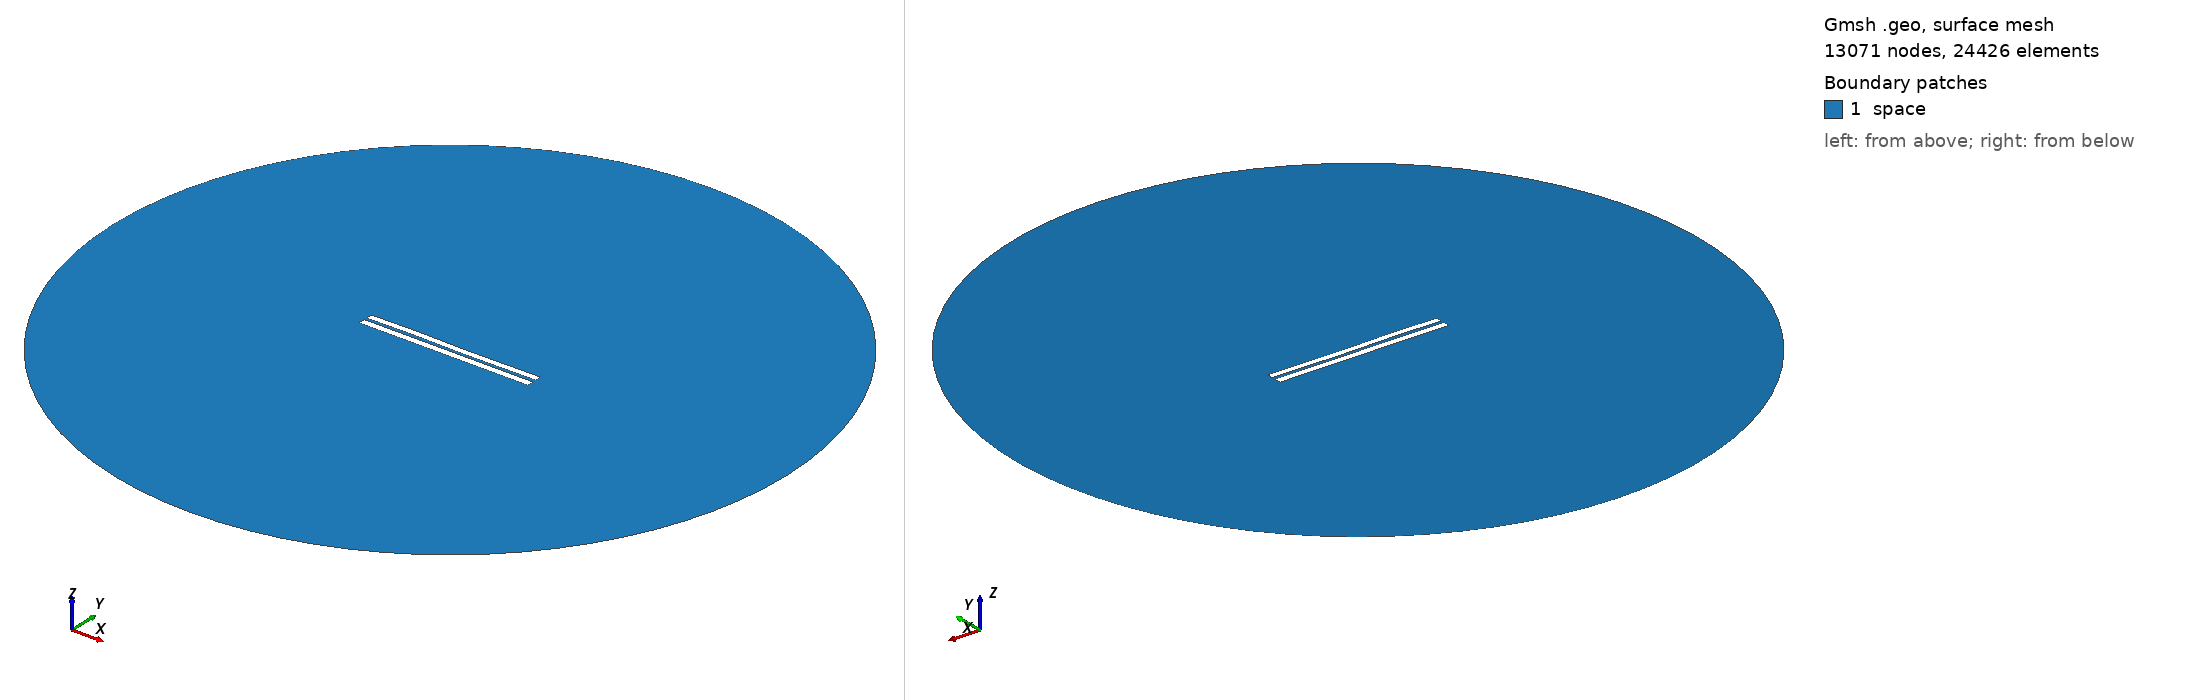

Gmsh geometry script, surface-meshed: 13071 nodes, 24426 surface elements. Boundary patches (legend numbers): 1 space. Left view from above one corner, right view from below the opposite corner. Legend entries are the model's physical surfaces. The drawing asked Gmsh for element sizes between 1% and 20% of the model's largest extent; the script's own settings can give other sizes.

=== 3574.geo (drawn) ===
//---------------------------------------
// Geometry kernel
//---------------------------------------

SetFactory("OpenCASCADE");



//---------------------------------------
// Parameters of the geometry
//---------------------------------------

// Overetch of the upper plate
overetch = 0.125;

// Distance between the plates
distance = 1.5;

// Discretization over the x axis (for the deformation)
nx = 50; 

// Length of the plate
L = 100 - overetch; 

// Number of modes
n = 4; 

// 1st mode coefficient
coeff(1) = 0.07499999999999998;
beta(1) = 0.596864 * 3.1415926535 / L;

// 2nd mode coefficient
coeff(2) = 0.0;
beta(2) = 1.49418 * 3.1415926535 / L;

// 3rd mode coefficient
coeff(3) = 0.15;
beta(3) = 2.50025 * 3.1415926535 / L;

// 4th mode coefficient
coeff(4) = 0.07499999999999998;
beta(4) = 3.49999 * 3.1415926535 / L;



//---------------------------------------
// Upper plate (deformed rectangle)
//---------------------------------------

// Coordiantes of the upper plate
xmin = -50;
xmax = 50 - overetch;

// Height of the upper plate
yheight = 4 - 2 * overetch;

// Indexes of the points
UpperID[] = {};
LowerID[] = {};
LeftID[] = {};
RightID[] = {};

// Point index
p = 1;

// Horizontal edges
For i In {1:nx}
    x = xmin + (i-1)*(xmax - xmin)/(nx-1);

    y_bottom = distance / 2 + overetch;
    For j In {1:n}
        C = (Cosh(beta(j)*L) + Cos(beta(j)*L)) / (Sinh(beta(j)*L) + Sin(beta(j)*L));
        y_bottom  = y_bottom + coeff(j) * (Cosh(beta(j)*(x+50)) - Cos(beta(j)*(x+50)) - C * (Sinh(beta(j)*(x+50)) - Sin(beta(j)*(x+50))));
    EndFor

    y_top = y_bottom + yheight;

    Point(p) = {x, y_top, 0, 1.0};
    UpperID[i] = p;
    p = p + 1;

    Point(p) = {x, y_bottom, 0, 1.0};
    LowerID[i] = p;
    p = p + 1;
EndFor

// Create point lists
UpperPts[] = {}; LowerPts[] = {};
For i In {1:nx}
  UpperPts[] += {UpperID[i]};
  LowerPts[] += {LowerID[i]};
EndFor

// Build splines
Spline(1) = {UpperPts[]};
Spline(2) = {LowerPts[]};
Line(3) = {LowerPts[nx-1], UpperPts[nx-1]};
Line(4) = {LowerPts[0], UpperPts[0]};

// Build the plane surface
Curve Loop(1) = {2, 3, -1, -4};
Plane Surface(1) = {1};



//---------------------------------------
// Lower plate (rectangle)
//---------------------------------------

// Vertices
Point(1001) = {-50, -1, 0, 1.0};
Point(1002) = { 50, -1, 0, 1.0};
Point(1003) = { 50,  -5, 0, 1.0};
Point(1004) = {-50,  -5, 0, 1.0};

// Edges
Line(5) = {1001, 1002};
Line(6) = {1002, 1003};
Line(7) = {1003, 1004};
Line(8) = {1004, 1001};

// Plane surface
Line Loop(2) = {5, 6, 7, 8};
Plane Surface(2) = {2}; 



//---------------------------------------
// Outer (fictious) boundary
//---------------------------------------

// Points
Point(1005) = {0, 0, 0};       // Center
Point(1006) = {200, 0, 0};     // Start point
Point(1007) = {0, 200, 0};     // 90 degrees
Point(1008) = {-200, 0, 0};    // 180 degrees
Point(1009) = {0, -200, 0};    // 270 degrees

// Circle arcs (each needs start, center, end)
Circle(9) = {1006, 1005, 1007};
Circle(10) = {1007, 1005, 1008};
Circle(11) = {1008, 1005, 1009};
Circle(12) = {1009, 1005, 1006};

// Plane surface for the entire domain
Curve Loop(3) = {9, 10, 11, 12};
Surface(3) = {3};

// Subtract the plates from the whole domain to obtain the actual domain where we want to solve the equations
BooleanDifference{ Surface{3}; Delete; }{ Surface{1}; Surface{2}; Delete; }




//---------------------------------------
// Transfinite Lines/Curves
//---------------------------------------

// Set the number of points on the boundaries
r = 7;

// Plates
Transfinite Curve {1, 2} = 50*r Using Progression 1;
Transfinite Curve {3, 4} = 2*r Using Progression 1;
Transfinite Line {5, 7} = 50*r Using Progression 1;
Transfinite Line {6, 8} = 2*r Using Progression 1;

// Outer boundary
Transfinite Line {9, 10, 11, 12} = 20 Using Progression 1;



//---------------------------------------
// Physical groups
//---------------------------------------                

// Physical curves (boundaries)
Physical Line("force_segment", 10) = {2};
Physical Line("upper_plate", 11) = {1, 3, 4};
Physical Line("lower_plate", 12) = {5, 6, 7, 8};
Physical Line("boundary", 20) = {9, 10, 11, 12};

// Physical Surfaces
Physical Surface("space", 30) = {3};



//---------------------------------------
// 6. Generate the Mesh
//---------------------------------------

// 2D mesh generation
Mesh 2;
